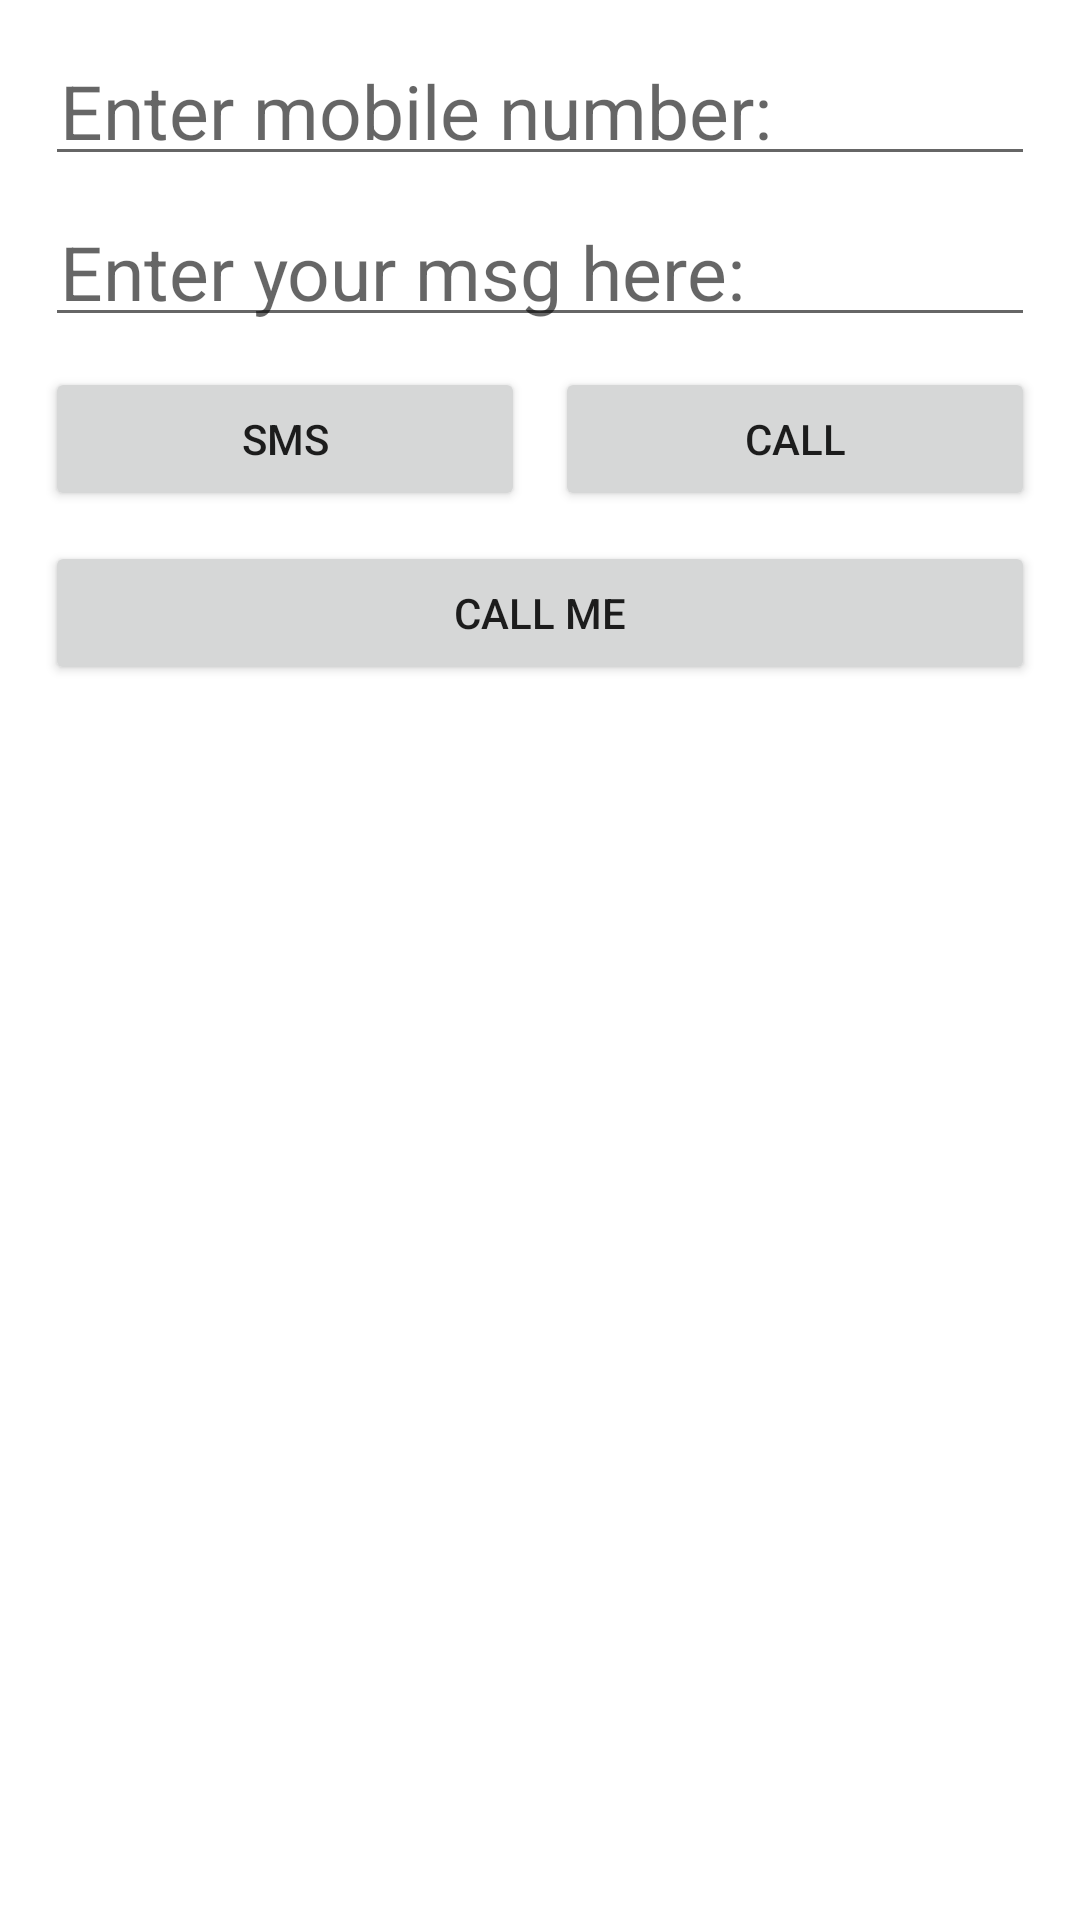

Write the Android layout XML for this screen, with the resource values it uses.
<!-- AndroidManifest.xml: application theme Theme.MyTelephony -->
<!-- res/layout/activity_main.xml -->
<?xml version="1.0" encoding="utf-8"?>
<LinearLayout xmlns:android="http://schemas.android.com/apk/res/android"

    android:layout_width="match_parent"
    android:layout_height="match_parent"
    android:padding="10dp"
    android:orientation="vertical">

    <EditText
        android:id="@+id/et_mobile_number"
        android:layout_width="match_parent"
        android:layout_height="wrap_content"
        android:hint="Enter mobile number:"
        android:textSize="25sp"
        android:padding="5dp"
        android:layout_margin="5dp"
        />
    <EditText
        android:id="@+id/et_message"
        android:layout_width="match_parent"
        android:layout_height="wrap_content"
        android:hint="Enter your msg here:"
        android:textSize="25sp"
        android:padding="5dp"
        android:layout_margin="5dp"
        />
    <LinearLayout
        android:layout_width="match_parent"
        android:layout_height="wrap_content"
        android:orientation="horizontal">
        <Button
            android:id="@+id/btn_sms"
            android:layout_width="0dp"
            android:layout_height="wrap_content"
            android:layout_weight="0.5"
            android:text="sms"
            android:layout_margin="5dp"
            android:padding="5dp"/>
        <Button
            android:id="@+id/btn_call"
            android:layout_width="0dp"
            android:layout_height="wrap_content"
            android:layout_weight="0.5"
            android:text="call"
            android:layout_margin="5dp"
            android:padding="5dp"/>

    </LinearLayout>

    <Button
        android:id="@+id/btn_call_me"
        android:layout_width="match_parent"
        android:layout_height="wrap_content"
        android:text="call me"
        android:layout_margin="5dp"
        android:padding="5dp"/>

</LinearLayout>
<!-- resources referenced by this layout -->
<resources>
  <style name="Theme.MyTelephony" parent="Theme.MaterialComponents.DayNight.DarkActionBar">
          
          <item name="colorPrimary">@color/purple_500</item>
          <item name="colorPrimaryVariant">@color/purple_700</item>
          <item name="colorOnPrimary">@color/white</item>
          
          <item name="colorSecondary">@color/teal_200</item>
          <item name="colorSecondaryVariant">@color/teal_700</item>
          <item name="colorOnSecondary">@color/black</item>
          
          <item name="android:statusBarColor" tools:targetApi="l">?attr/colorPrimaryVariant</item>
          
      </style>
  <!-- not gathered from this repository: default colours our renderer supplied (Android Studio template values) -->
  <color name="purple_500">#FF6200EE</color>
  <color name="purple_700">#FF3700B3</color>
  <color name="teal_200">#FF03DAC5</color>
  <color name="teal_700">#FF018786</color>
  <color name="black">#FF000000</color>
  <color name="white">#FFFFFFFF</color>
</resources>
